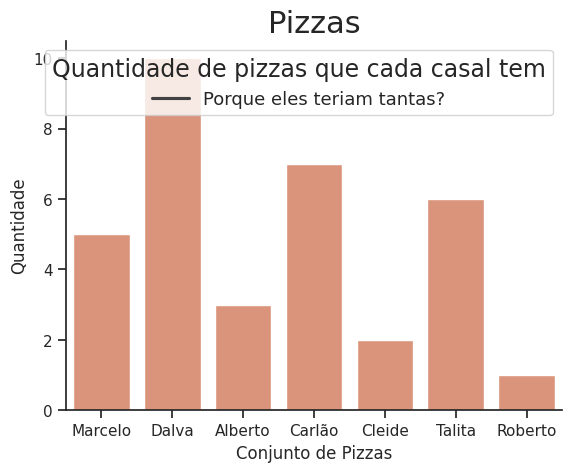

Reproduce this figure in Python.
import seaborn as sns 
import matplotlib.pyplot as plt
import pandas as pd

meus_dados = pd.DataFrame({ 

'Conjunto de Pizzas': ['Marcelo', 'Dalva', 'Alberto', 'Carlão', 'Cleide', 'Talita', 'Roberto'],
'Quantidade': [5, 10, 3, 7, 2, 6, 1]
}) #Aqui estaremos criando um dataframe com o nome de "meus_dados". Ele funciona como se fosse um repositório de informações.

custom_params = {'axes.spines.right': False, 'axes.spines.top': False} #Aqui criamos uma variável chamada "custom_params" para customizar elementos específicos do gráfico - As bordas, nesse caso.
sns.set_theme(style='ticks', rc=custom_params, palette='flare')  #Aqui escolhemos nosso tema, definindo o estilo, cor e runtime.configuration (rc).

sns.barplot(x=meus_dados['Conjunto de Pizzas'], y=meus_dados['Quantidade']) #Aqui estamos definindo o tipo de gráfico e escolhendo as variáveis ou atributos do "datas" para as colunas "x" e "y".

plt.title('Pizzas', size=22) #Aqui definimos o título do gráfico e o tamanho da fonte dele
plt.legend(title='Quantidade de pizzas que cada casal tem', labels=['Porque eles teriam tantas?'], fontsize=13, title_fontsize=17) #Aqui criamos o título de uma legenda, a legenda em si e os tamanhos de cada um deles

plt.show() #Aqui damos o comando para mostrar o gráfico